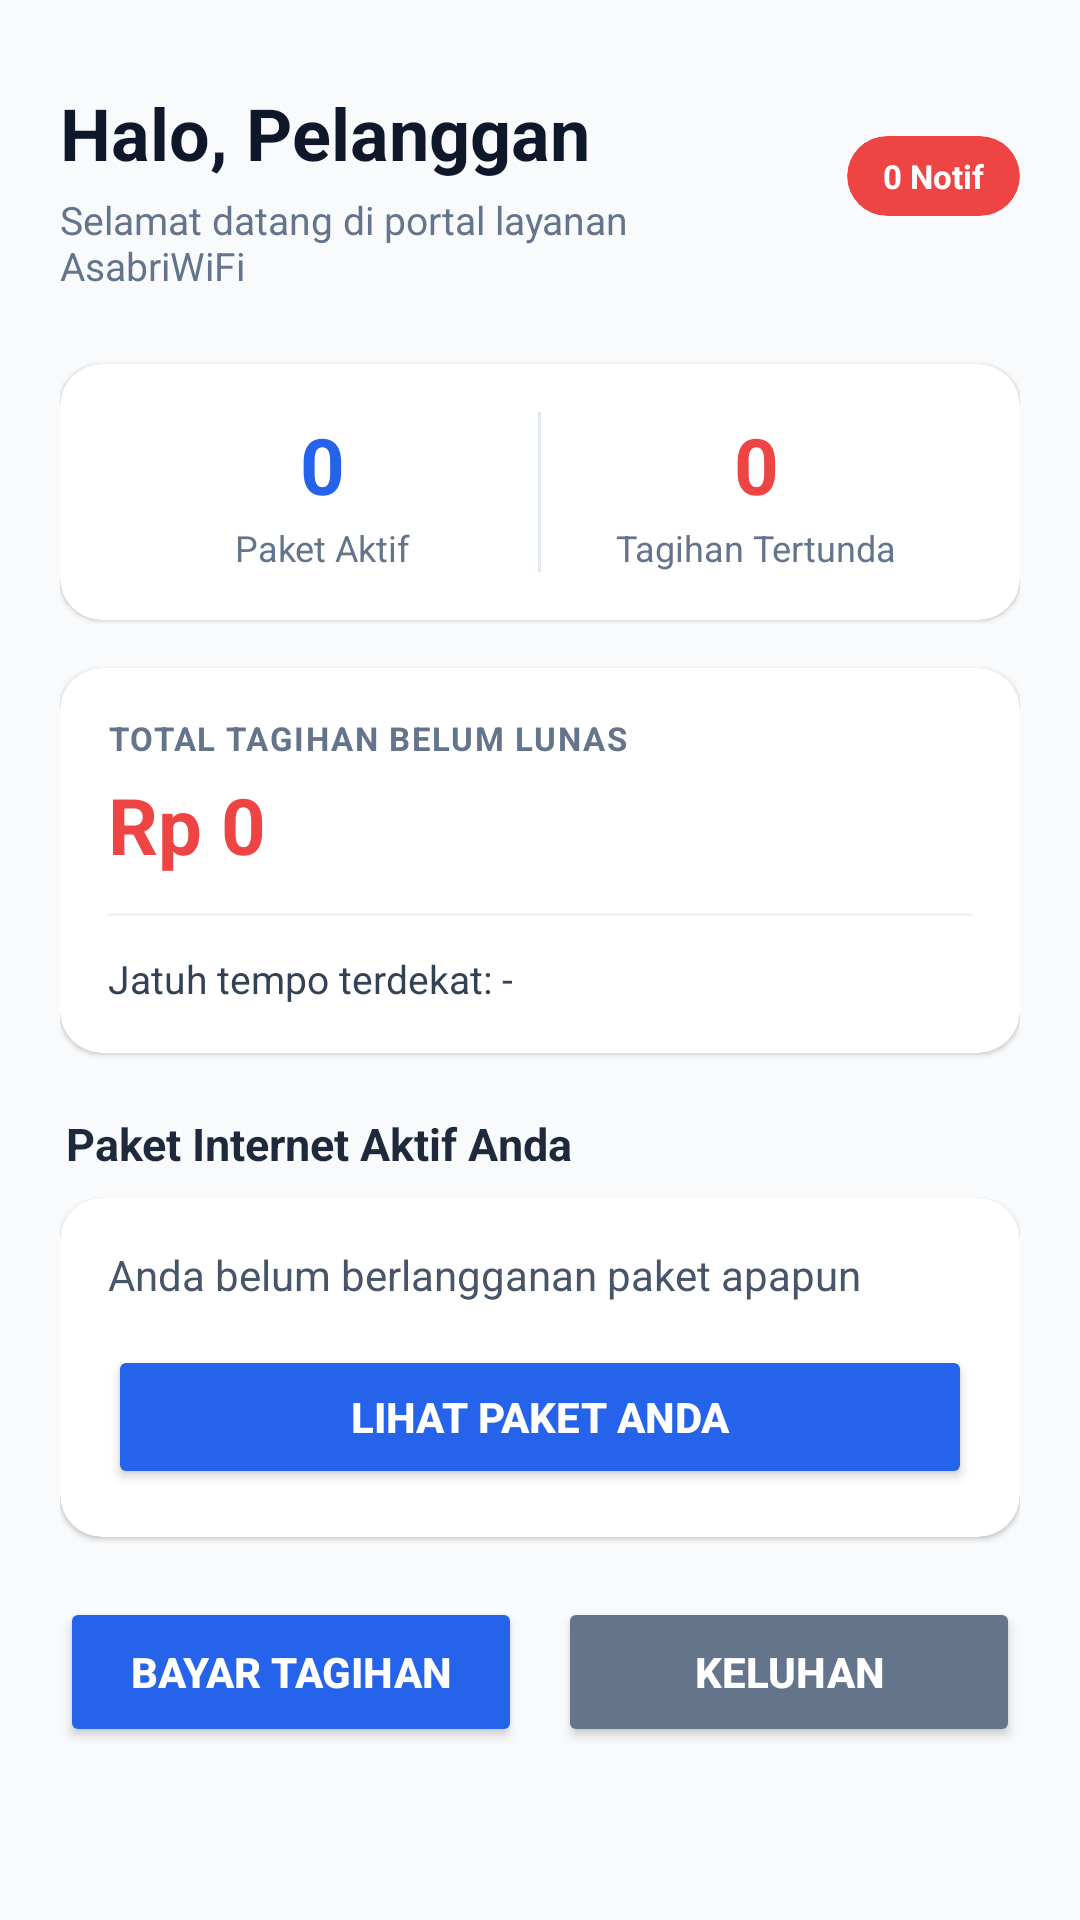

Write the Android layout XML for this screen, with the resource values it uses.
<!-- AndroidManifest.xml: application theme Theme.AsabriWIFI -->
<!-- res/layout/fragment_home_pelanggan.xml -->
<?xml version="1.0" encoding="utf-8"?>
<ScrollView xmlns:android="http://schemas.android.com/apk/res/android"
    xmlns:app="http://schemas.android.com/apk/res-auto"
    android:layout_width="match_parent"
    android:layout_height="match_parent"
    android:fillViewport="true"
    android:background="#F8FAFC">

    <LinearLayout
        android:layout_width="match_parent"
        android:layout_height="wrap_content"
        android:orientation="vertical"
        android:padding="20dp">

        <RelativeLayout
            android:layout_width="match_parent"
            android:layout_height="wrap_content"
            android:layout_marginBottom="24dp">

            <LinearLayout
                android:layout_width="wrap_content"
                android:layout_height="wrap_content"
                android:orientation="vertical"
                android:layout_alignParentStart="true"
                android:layout_toStartOf="@+id/cardNotifContainer"
                android:layout_marginEnd="12dp"
                android:layout_marginTop="8dp">

                <TextView
                    android:id="@+id/tvWelcome"
                    android:layout_width="wrap_content"
                    android:layout_height="wrap_content"
                    android:text="Halo, Pelanggan"
                    android:textSize="24sp"
                    android:textStyle="bold"
                    android:textColor="#0F172A" />

                <TextView
                    android:layout_width="wrap_content"
                    android:layout_height="wrap_content"
                    android:layout_marginTop="4dp"
                    android:text="Selamat datang di portal layanan AsabriWiFi"
                    android:textSize="13sp"
                    android:textColor="#64748B" />
            </LinearLayout>

            <androidx.cardview.widget.CardView
                android:id="@+id/cardNotifContainer"
                android:layout_width="wrap_content"
                android:layout_height="wrap_content"
                android:layout_alignParentEnd="true"
                android:layout_centerVertical="true"
                app:cardCornerRadius="20dp"
                app:cardBackgroundColor="#EF4444"
                app:cardElevation="0dp">

                <TextView
                    android:id="@+id/tvNotifBadge"
                    android:layout_width="wrap_content"
                    android:layout_height="wrap_content"
                    android:paddingHorizontal="12dp"
                    android:paddingVertical="6dp"
                    android:text="0 Notif"
                    android:textColor="#FFFFFF"
                    android:textSize="11sp"
                    android:textStyle="bold" />
            </androidx.cardview.widget.CardView>
        </RelativeLayout>

        <androidx.cardview.widget.CardView
            android:layout_width="match_parent"
            android:layout_height="wrap_content"
            android:layout_marginBottom="16dp"
            app:cardCornerRadius="14dp"
            app:cardElevation="1dp"
            app:cardBackgroundColor="#FFFFFF">

            <LinearLayout
                android:layout_width="match_parent"
                android:layout_height="wrap_content"
                android:orientation="horizontal"
                android:weightSum="2"
                android:padding="16dp">

                <LinearLayout
                    android:layout_width="0dp"
                    android:layout_height="wrap_content"
                    android:layout_weight="1"
                    android:gravity="center"
                    android:orientation="vertical">
                    <TextView
                        android:id="@+id/tvCountPaket"
                        android:layout_width="wrap_content"
                        android:layout_height="wrap_content"
                        android:text="0"
                        android:textSize="26sp"
                        android:textStyle="bold"
                        android:textColor="#2563EB" />
                    <TextView
                        android:layout_width="wrap_content"
                        android:layout_height="wrap_content"
                        android:layout_marginTop="2dp"
                        android:text="Paket Aktif"
                        android:textSize="12sp"
                        android:textColor="#64748B" />
                </LinearLayout>

                <View
                    android:layout_width="1dp"
                    android:layout_height="match_parent"
                    android:background="#E2E8F0" />

                <LinearLayout
                    android:layout_width="0dp"
                    android:layout_height="wrap_content"
                    android:layout_weight="1"
                    android:gravity="center"
                    android:orientation="vertical">
                    <TextView
                        android:id="@+id/tvCountTagihan"
                        android:layout_width="wrap_content"
                        android:layout_height="wrap_content"
                        android:text="0"
                        android:textSize="26sp"
                        android:textStyle="bold"
                        android:textColor="#EF4444" />
                    <TextView
                        android:layout_width="wrap_content"
                        android:layout_height="wrap_content"
                        android:layout_marginTop="2dp"
                        android:text="Tagihan Tertunda"
                        android:textSize="12sp"
                        android:textColor="#64748B" />
                </LinearLayout>
            </LinearLayout>
        </androidx.cardview.widget.CardView>

        <androidx.cardview.widget.CardView
            android:layout_width="match_parent"
            android:layout_height="wrap_content"
            android:layout_marginBottom="20dp"
            app:cardCornerRadius="14dp"
            app:cardElevation="1dp"
            app:cardBackgroundColor="#FFFFFF">

            <LinearLayout
                android:layout_width="match_parent"
                android:layout_height="wrap_content"
                android:orientation="vertical"
                android:padding="16dp">

                <TextView
                    android:layout_width="wrap_content"
                    android:layout_height="wrap_content"
                    android:text="TOTAL TAGIHAN BELUM LUNAS"
                    android:textSize="11sp"
                    android:textStyle="bold"
                    android:textColor="#64748B"
                    android:letterSpacing="0.05" />

                <TextView
                    android:id="@+id/tvTotalHutang"
                    android:layout_width="wrap_content"
                    android:layout_height="wrap_content"
                    android:text="Rp 0"
                    android:textSize="26sp"
                    android:textStyle="bold"
                    android:textColor="#EF4444"
                    android:layout_marginTop="4dp" />

                <View
                    android:layout_width="match_parent"
                    android:layout_height="1dp"
                    android:background="#F1F5F9"
                    android:layout_marginTop="12dp"
                    android:layout_marginBottom="12dp"/>

                <TextView
                    android:id="@+id/tvJatuhTempoTerdekat"
                    android:layout_width="wrap_content"
                    android:layout_height="wrap_content"
                    android:text="Jatuh tempo terdekat: -"
                    android:textSize="13sp"
                    android:textColor="#334155" />
            </LinearLayout>
        </androidx.cardview.widget.CardView>

        <TextView
            android:layout_width="wrap_content"
            android:layout_height="wrap_content"
            android:text="Paket Internet Aktif Anda"
            android:textSize="15sp"
            android:textStyle="bold"
            android:textColor="#1E293B"
            android:layout_marginBottom="8dp"
            android:layout_marginStart="2dp" />

        <androidx.cardview.widget.CardView
            android:layout_width="match_parent"
            android:layout_height="wrap_content"
            android:layout_marginBottom="20dp"
            app:cardCornerRadius="14dp"
            app:cardElevation="1dp"
            app:cardBackgroundColor="#FFFFFF">

            <LinearLayout
                android:id="@+id/containerPaket"
                android:layout_width="match_parent"
                android:layout_height="wrap_content"
                android:orientation="vertical"
                android:padding="16dp">

                <TextView
                    android:id="@+id/tvStatusPaket"
                    android:layout_width="match_parent"
                    android:layout_height="wrap_content"
                    android:text="Anda belum berlangganan paket apapun"
                    android:textColor="#475569"
                    android:textSize="14sp" />

                <Button
                    android:id="@+id/btnKelolaLangganan"
                    android:layout_width="match_parent"
                    android:layout_height="48dp"
                    android:layout_marginTop="14dp"
                    android:text="Lihat Paket Anda"
                    android:backgroundTint="#2563EB"
                    android:textColor="#FFFFFF"
                    android:textSize="14sp"
                    android:textStyle="bold"
                    app:cornerRadius="10dp" />
            </LinearLayout>
        </androidx.cardview.widget.CardView>

        <LinearLayout
            android:layout_width="match_parent"
            android:layout_height="wrap_content"
            android:orientation="horizontal"
            android:weightSum="2"
            android:layout_marginBottom="16dp">

            <Button
                android:id="@+id/btnBayar"
                android:layout_width="0dp"
                android:layout_height="50dp"
                android:layout_weight="1"
                android:layout_marginEnd="6dp"
                android:text="Bayar Tagihan"
                android:textStyle="bold"
                android:backgroundTint="#2563EB"
                android:textColor="#FFFFFF"
                app:cornerRadius="10dp" />

            <Button
                android:id="@+id/btnKomplain"
                android:layout_width="0dp"
                android:layout_height="50dp"
                android:layout_weight="1"
                android:layout_marginStart="6dp"
                android:text="Keluhan"
                android:textStyle="bold"
                android:backgroundTint="#64748B"
                android:textColor="#FFFFFF"
                app:cornerRadius="10dp" />
        </LinearLayout>

        <ProgressBar
            android:id="@+id/progressBarDashboard"
            android:layout_width="wrap_content"
            android:layout_height="wrap_content"
            android:layout_gravity="center"
            android:visibility="gone" />

    </LinearLayout>
</ScrollView>
<!-- resources referenced by this layout -->
<resources>
  <style name="Theme.AsabriWIFI" parent="Base.Theme.AsabriWIFI" />
  <style name="Base.Theme.AsabriWIFI" parent="Theme.Material3.DayNight">
          
          
      </style>
</resources>
